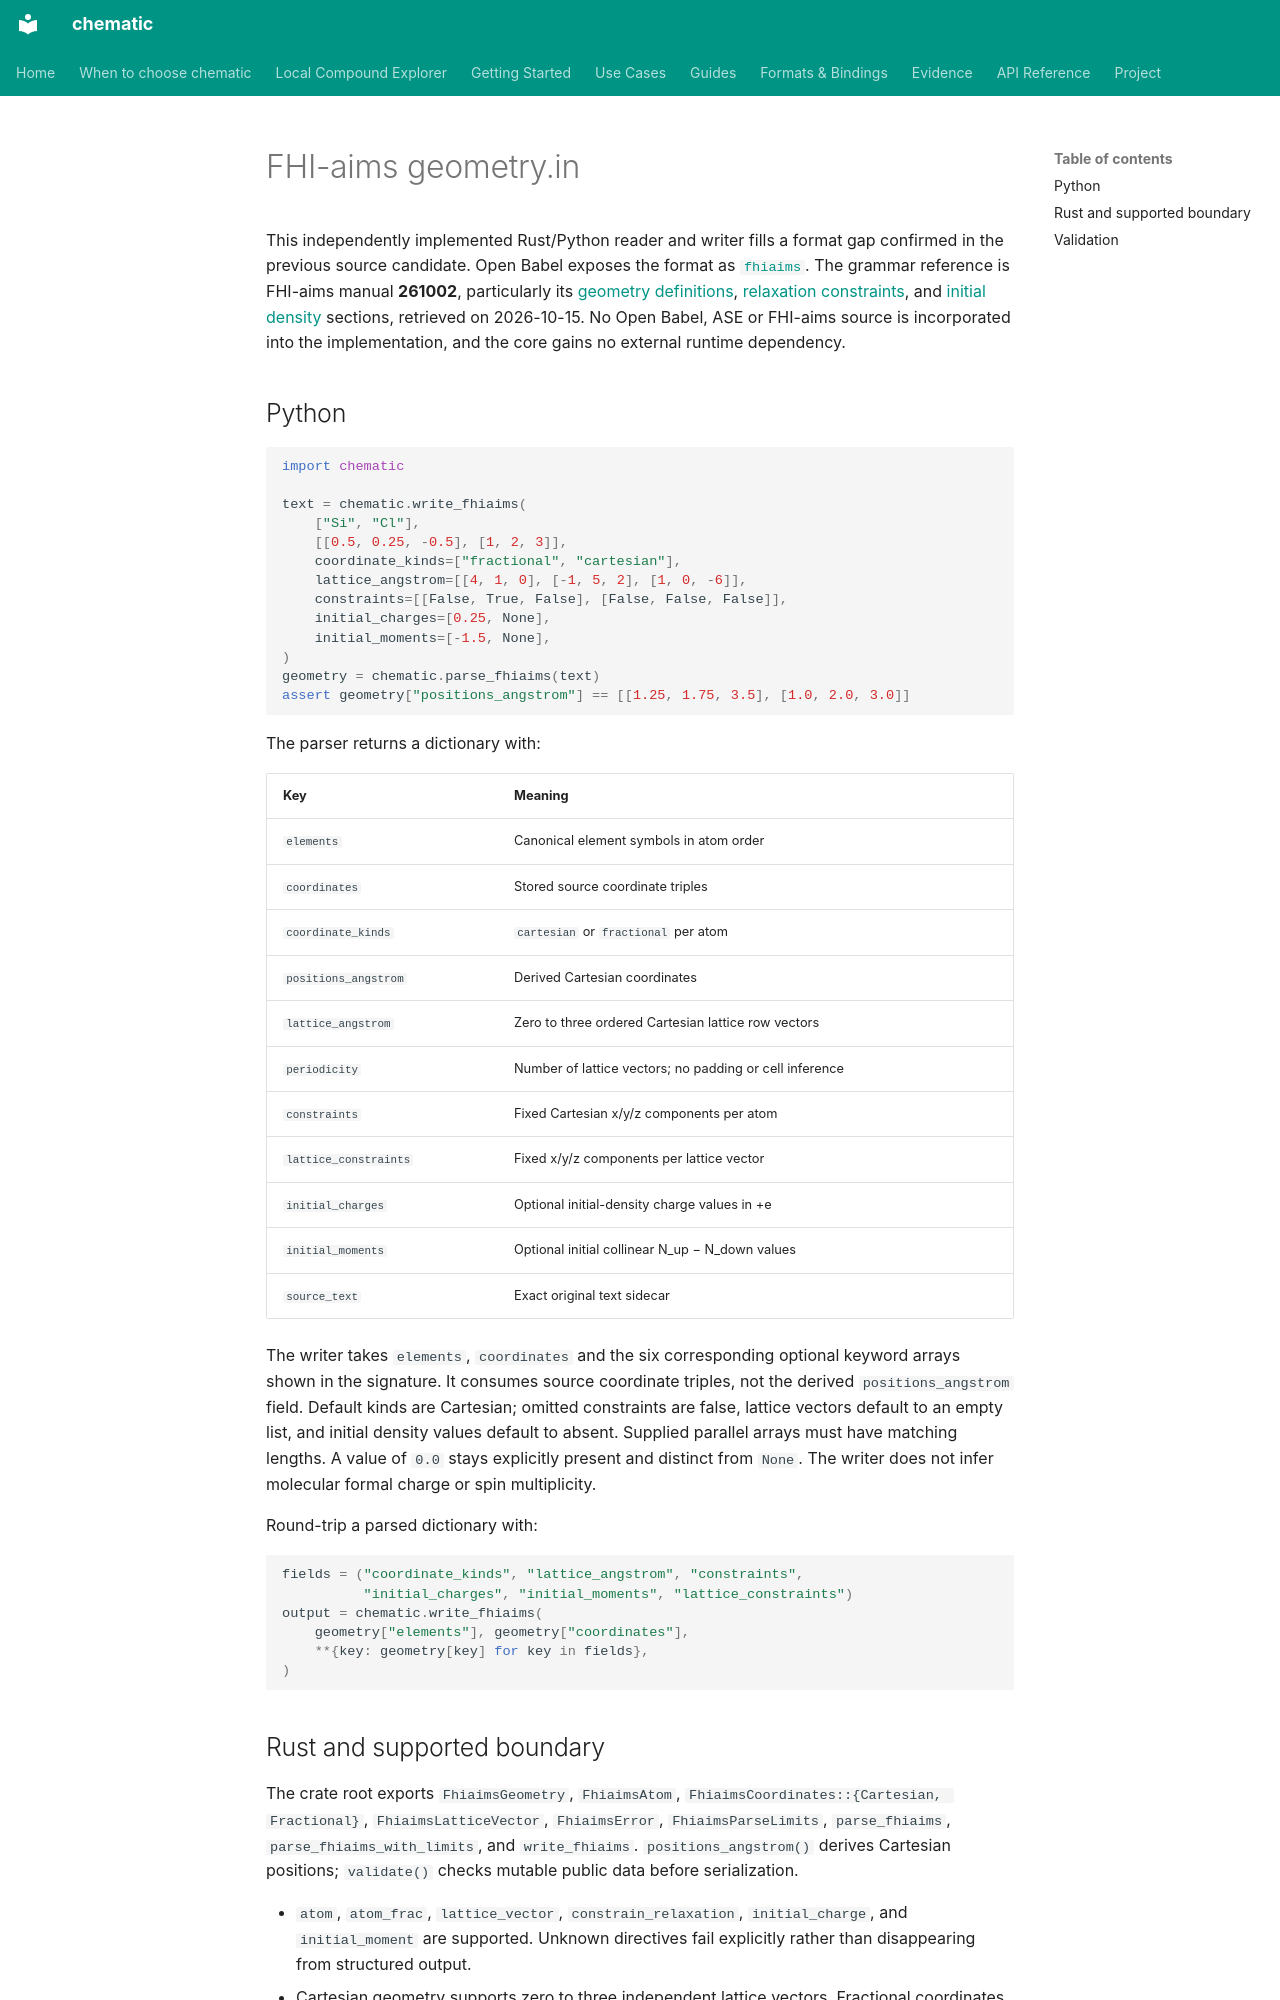

repository: kent-tokyo/chematic · page: openbabel-fhiaims/index.html · generator: mkdocs

# FHI-aims geometry.in

This independently implemented Rust/Python reader and writer fills a format
gap confirmed in the previous source candidate. Open Babel exposes the format
as [`fhiaims`](https://openbabel.org/docs/FileFormats/FHIaims_XYZ_format.html).
The grammar reference is FHI-aims manual **261002**, particularly its
[geometry definitions](https://fhi-aims.org/uploads/manual/Ch3/S2.html),
[relaxation constraints](https://fhi-aims.org/uploads/manual/Ch3/S12.html), and
[initial density](https://fhi-aims.org/uploads/manual/Ch3/S5.html) sections,
retrieved on 2026-10-15. No Open Babel, ASE or FHI-aims source is incorporated
into the implementation, and the core gains no external runtime dependency.

## Python

```python
import chematic

text = chematic.write_fhiaims(
    ["Si", "Cl"],
    [[0.5, 0.25, -0.5], [1, 2, 3]],
    coordinate_kinds=["fractional", "cartesian"],
    lattice_angstrom=[[4, 1, 0], [-1, 5, 2], [1, 0, -6]],
    constraints=[[False, True, False], [False, False, False]],
    initial_charges=[0.25, None],
    initial_moments=[-1.5, None],
)
geometry = chematic.parse_fhiaims(text)
assert geometry["positions_angstrom"] == [[1.25, 1.75, 3.5], [1.0, 2.0, 3.0]]
```

The parser returns a dictionary with:

| Key | Meaning |
|---|---|
| `elements` | Canonical element symbols in atom order |
| `coordinates` | Stored source coordinate triples |
| `coordinate_kinds` | `cartesian` or `fractional` per atom |
| `positions_angstrom` | Derived Cartesian coordinates |
| `lattice_angstrom` | Zero to three ordered Cartesian lattice row vectors |
| `periodicity` | Number of lattice vectors; no padding or cell inference |
| `constraints` | Fixed Cartesian x/y/z components per atom |
| `lattice_constraints` | Fixed x/y/z components per lattice vector |
| `initial_charges` | Optional initial-density charge values in +e |
| `initial_moments` | Optional initial collinear N_up − N_down values |
| `source_text` | Exact original text sidecar |

The writer takes `elements`, `coordinates` and the six corresponding optional
keyword arrays shown in the signature. It consumes source coordinate triples,
not the derived `positions_angstrom` field. Default kinds are Cartesian;
omitted constraints are false, lattice vectors default to an empty list, and
initial density values default to absent. Supplied parallel arrays must have
matching lengths. A value of `0.0` stays explicitly present and distinct from
`None`. The writer does not infer molecular formal charge or spin multiplicity.

Round-trip a parsed dictionary with:

```python
fields = ("coordinate_kinds", "lattice_angstrom", "constraints",
          "initial_charges", "initial_moments", "lattice_constraints")
output = chematic.write_fhiaims(
    geometry["elements"], geometry["coordinates"],
    **{key: geometry[key] for key in fields},
)
```
